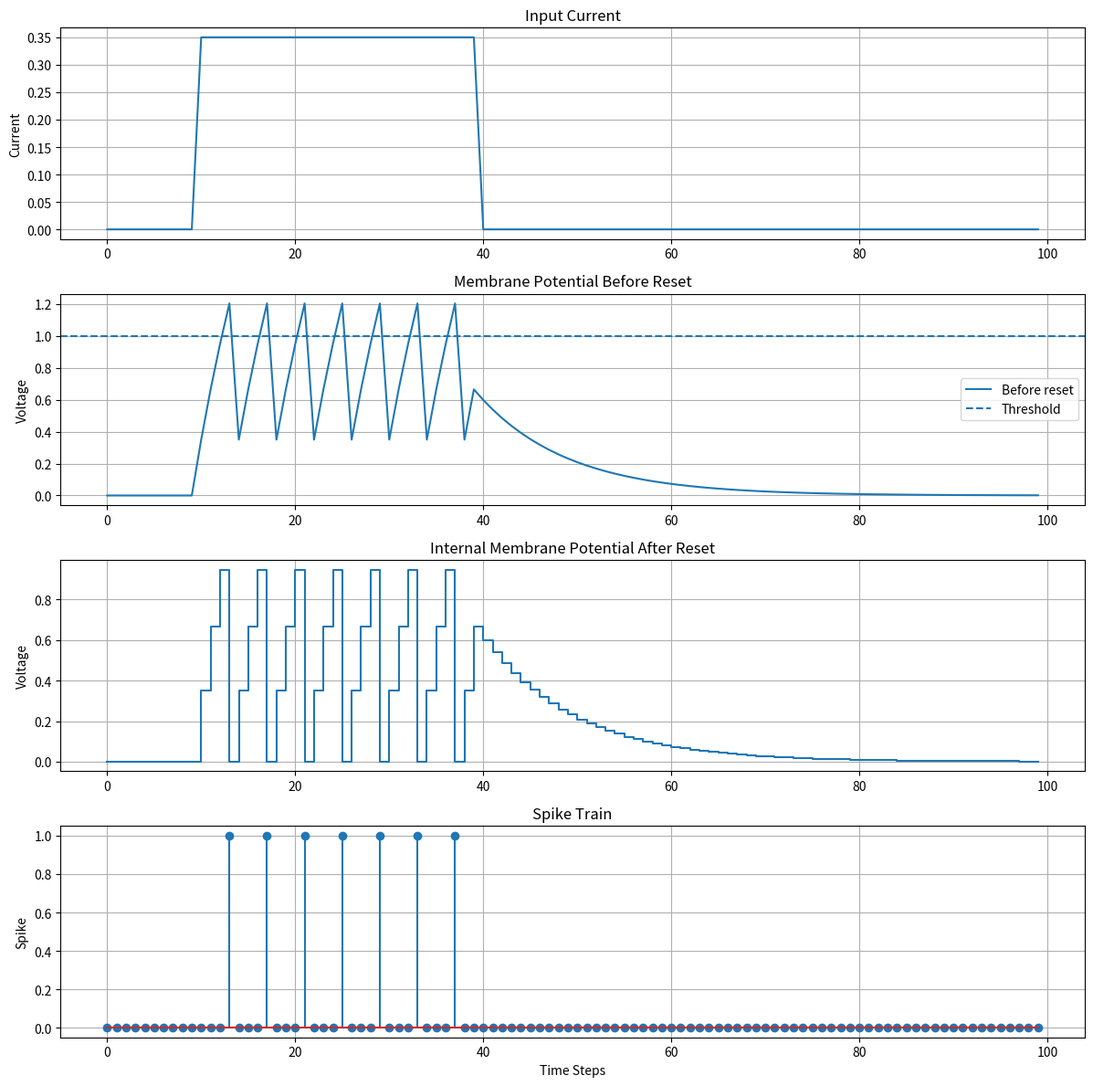

Recreate this plot in Python.

import numpy as np
import matplotlib.pyplot as plt

# 1. Neuron parameters
beta = 0.9
threshold = 1.0
time_steps = 100

# 2. Input current
current = np.zeros(time_steps)
current[10:40] = 0.35

# 3. Initialize neuron variables
membrane_potential = 0.0

voltage_before_reset = np.zeros(time_steps)
voltage_after_reset = np.zeros(time_steps)
spikes = np.zeros(time_steps)

# 4. LIF simulation
for t in range(time_steps):

    # Integration and leakage
    new_potential = (
        beta * membrane_potential + current[t]
    )

    # Record potential before reset
    voltage_before_reset[t] = new_potential

    # Threshold check
    if new_potential >= threshold:

        spikes[t] = 1

        # Hard reset
        membrane_potential = 0.0

    else:
        membrane_potential = new_potential

    # Record actual internal potential
    voltage_after_reset[t] = membrane_potential


# 5. Calculate results
spike_times = np.where(spikes == 1)[0]

print("Total spikes:", len(spike_times))
print("Spike times:", spike_times.tolist())

# 6. Visualize results
fig, ax = plt.subplots(4, 1, figsize=(12, 12))

ax[0].plot(current)
ax[0].set_title("Input Current")
ax[0].set_ylabel("Current")
ax[0].grid()

ax[1].plot(voltage_before_reset, label="Before reset")
ax[1].axhline(
    threshold,
    linestyle="--",
    label="Threshold"
)
ax[1].set_title("Membrane Potential Before Reset")
ax[1].set_ylabel("Voltage")
ax[1].legend()
ax[1].grid()

ax[2].step(
    range(time_steps),
    voltage_after_reset,
    where="post"
)
ax[2].set_title("Internal Membrane Potential After Reset")
ax[2].set_ylabel("Voltage")
ax[2].grid()

ax[3].stem(
    np.arange(time_steps),
    spikes
)
ax[3].set_title("Spike Train")
ax[3].set_xlabel("Time Steps")
ax[3].set_ylabel("Spike")
ax[3].grid()

plt.tight_layout()

plt.savefig("lif_results.png", dpi=150)
plt.show()

# 7. Verify expected result
expected_spikes = [13, 17, 21, 25, 29, 33, 37]

assert spike_times.tolist() == expected_spikes

print("LIF simulation verification passed!")
